Run: headless pygame with SDL's dummy video driver; simulated clock (each Clock.tick advances the game by its frame time, no real sleeping); random seed 0; keys injected as events and as key.get_pressed() state; no mouse input.
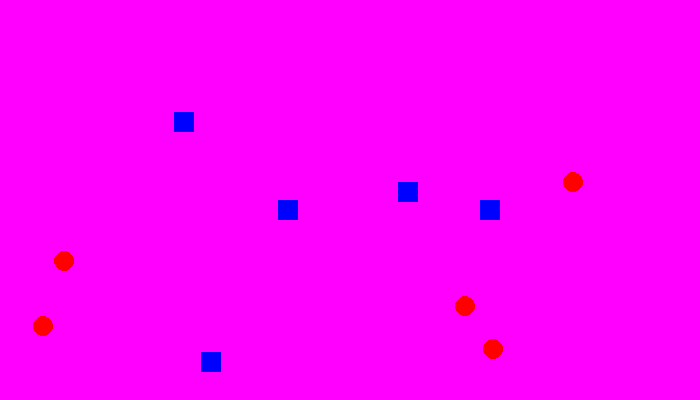
Frame 1 of 4 · flips 1–60 · no input
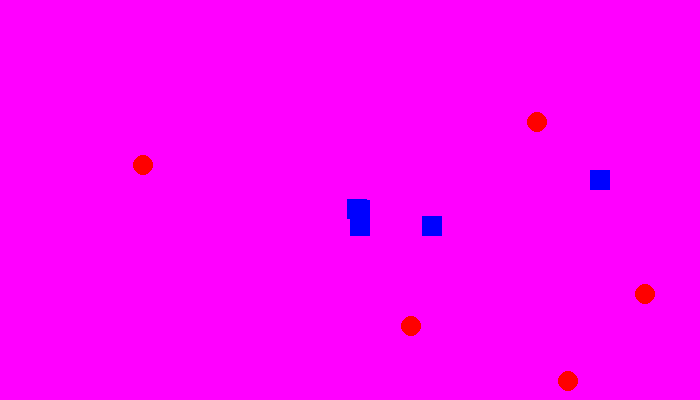
Frame 2 of 4 · flips 61–180 · tapped SPACE, RETURN · held RIGHT (→), D
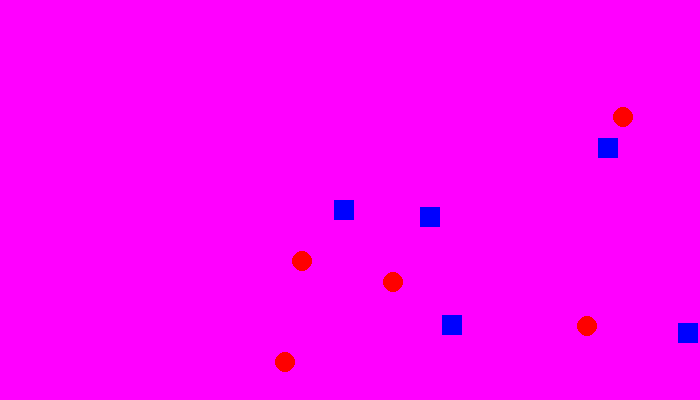
Frame 3 of 4 · flips 181–300 · held DOWN (↓), S
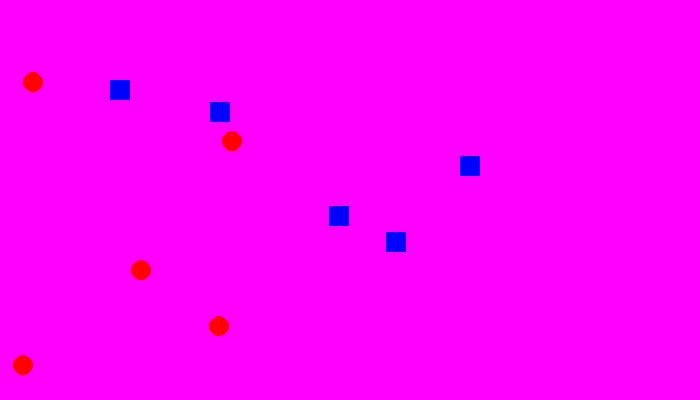
Frame 4 of 4 · flips 301–420 · held LEFT (←), A, UP (↑), W

The pygame program that drew these frames:

##Hey Ashish, Everything Runs
import pygame
import math
import random
pygame.init()
black=[0,0,0] ##colors
red=[255,0,0]
green=[0,255,0]
blue=[0,0,255]
white=[255,255,255]
yellow=[255,255,0]
purple=[255,0,255]
pi=math.pi
size=[700,400]
x_vector=[]
y_vector=[]
x=[]
y=[]
screen=pygame.display.set_mode(size)
pygame.display.set_caption("MRB_Assignment7")
for i in range (0,10):
    x_vector.append(random.randint(-10,10))
    y_vector.append(random.randint(-10,10))
    x.append(random.randint(40,660))
    y.append(random.randint(40,340))
clock=pygame.time.Clock()
x_vector_init=x_vector.copy()
y_vector_init=y_vector.copy()
screen.fill(purple)
done=False
while done==False:
    clock.tick(10)
    screen.fill(purple)
    for j in range(0,5):
        x[j]=x[j]+x_vector[j]
        y[j]=y[j]+y_vector[j]
        if x[j]>680 or x[j]<10 or y[j]>380 or y[j]<10:
            x[j]=350
            y[j]=200
            x_vector[j]=random.randint(-10,10)
            y_vector[j]=random.randint(-10,10)
        if x_vector[j]==0 and y_vector[j]==0:
            x_vector[j]=random.randint(-10,10)
            y_vector[j]=random.randint(-10,10)
        pygame.draw.rect(screen,blue,[x[j],y[j],20,20])
    for j in range(5,10):
        x[j]=x[j]+x_vector[j]
        y[j]=y[j]+y_vector[j]
        if x[j]>680 or x[j]<20:
            x_vector[j]=-1*x_vector[j]
        if y[j]>380 or y[j]<20:
            y_vector[j]=-1*y_vector[j]
        pygame.draw.circle(screen,red,[x[j],y[j]],10)
    pygame.display.flip()
    for event in pygame.event.get(): ##checks the giant list of events 
        if event.type==pygame.QUIT: ##handles quit event
            done=True
pygame.quit()##ends pygame to make it idlefriendly
